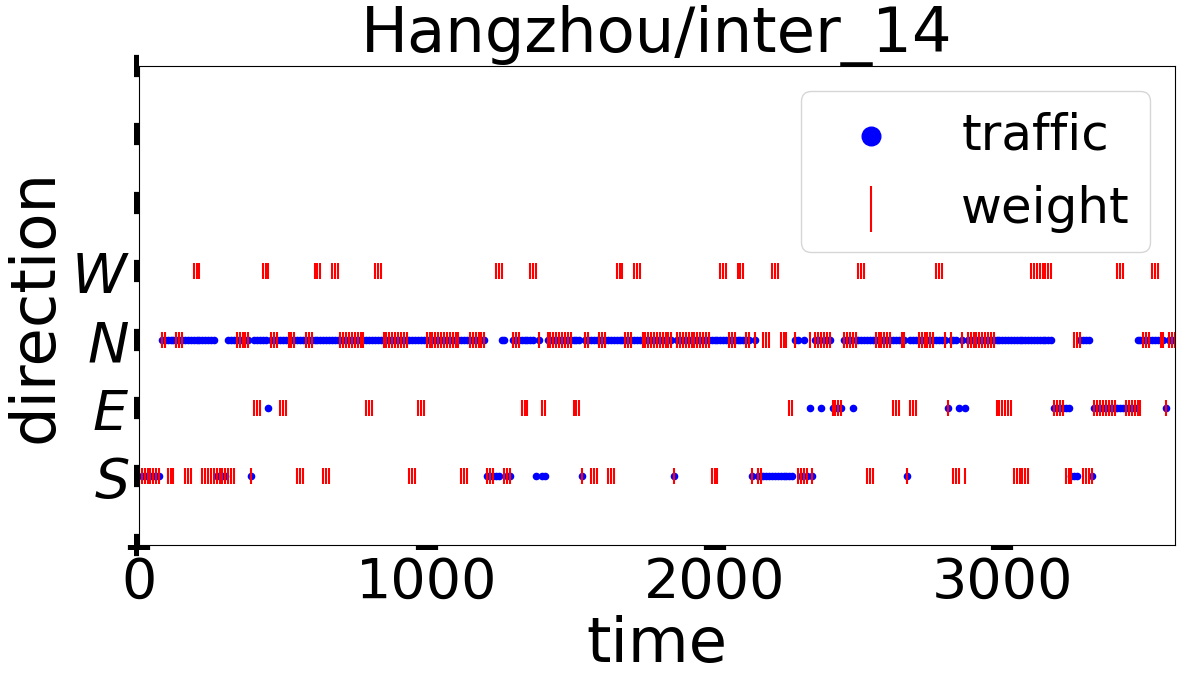

Values plotted in this chart, from the file beside it:
, time, action_1, action_2, action_3, action_4, state_1, state_2, state_3, state_4
0, 10.0, 2.0, 0.0, 1.0, 0.0, 0.0, 0.0, 0.0, -1.0
1, 20.0, 2.0, 0.0, 1.0, 0.0, 0.0, 0.0, 0.0, -1.0
2, 30.0, 2.0, 0.0, 1.0, 0.0, 0.0, 0.0, 0.0, -1.0
3, 40.0, 2.0, 1.0, 2.0, 0.0, 0.0, 0.0, 0.0, -1.0
4, 50.0, 2.0, 1.0, 2.0, 0.0, 0.0, 0.0, 0.0, -1.0
5, 60.0, 2.0, 1.0, 2.0, 0.0, 0.0, 0.0, 0.0, -1.0
6, 70.0, 1.0, 2.0, 1.0, 1.0, 0.0, 0.0, 0.0, -1.0
7, 80.0, 1.0, 2.0, 1.0, 1.0, 0.0, 0.0, 1.0, -1.0
8, 90.0, 1.0, 2.0, 1.0, 1.0, 0.0, 0.0, 2.0, -1.0
9, 100.0, 1.0, 1.0, 0.0, 0.0, 0.0, 1.0, 2.0, -1.0
10, 110.0, 1.0, 1.0, 0.0, 0.0, 0.0, 1.0, 3.0, -1.0
11, 120.0, 1.0, 1.0, 0.0, 0.0, 0.0, 2.0, 4.0, -1.0
12, 130.0, 0.0, 0.0, 1.0, 0.0, 0.0, 2.0, 4.0, -1.0
13, 140.0, 0.0, 0.0, 1.0, 0.0, 0.0, 2.0, 4.0, -1.0
14, 150.0, 0.0, 0.0, 1.0, 0.0, 0.0, 2.0, 5.0, -1.0
15, 160.0, 1.0, 0.0, 0.0, 0.0, 0.0, 2.0, 5.0, -1.0
16, 170.0, 1.0, 0.0, 0.0, 0.0, 0.0, 4.0, 7.0, -1.0
17, 180.0, 1.0, 0.0, 0.0, 0.0, 0.0, 4.0, 7.0, -1.0
18, 190.0, 0.0, 0.0, 0.0, 1.0, 0.0, 4.0, 8.0, -1.0
19, 200.0, 0.0, 0.0, 0.0, 1.0, 0.0, 4.0, 9.0, -1.0
20, 210.0, 0.0, 0.0, 0.0, 1.0, 1.0, 4.0, 10.0, -1.0
21, 220.0, 1.0, 0.0, 0.0, 1.0, 2.0, 3.0, 7.0, -1.0
22, 230.0, 1.0, 0.0, 0.0, 1.0, 2.0, 3.0, 7.0, -1.0
23, 240.0, 1.0, 0.0, 0.0, 1.0, 5.0, 2.0, 8.0, -1.0
24, 250.0, 1.0, 1.0, 0.0, 0.0, 5.0, 2.0, 8.0, -1.0
25, 260.0, 1.0, 1.0, 0.0, 0.0, 5.0, 1.0, 6.0, -1.0
26, 270.0, 1.0, 1.0, 0.0, 0.0, 5.0, 2.0, 5.0, -1.0
27, 280.0, 1.0, 2.0, 2.0, 1.0, 5.0, 2.0, 4.0, -1.0
28, 290.0, 1.0, 2.0, 2.0, 1.0, 4.0, 2.0, 3.0, -1.0
29, 300.0, 1.0, 2.0, 2.0, 1.0, 4.0, 2.0, 4.0, -1.0
30, 310.0, 2.0, 1.0, 0.0, 0.0, 1.0, 1.0, 5.0, -1.0
31, 320.0, 2.0, 1.0, 0.0, 0.0, 0.0, 1.0, 7.0, -1.0
32, 330.0, 2.0, 1.0, 0.0, 0.0, 4.0, 2.0, 9.0, -1.0
33, 340.0, 0.0, 2.0, 1.0, 1.0, 5.0, 2.0, 11.0, -1.0
34, 350.0, 0.0, 2.0, 1.0, 1.0, 5.0, 3.0, 11.0, -1.0
35, 360.0, 0.0, 2.0, 1.0, 1.0, 6.0, 3.0, 12.0, -1.0
36, 370.0, 2.0, 2.0, 1.0, 0.0, 6.0, 4.0, 11.0, -1.0
37, 380.0, 2.0, 2.0, 1.0, 0.0, 6.0, 5.0, 8.0, -1.0
38, 390.0, 2.0, 2.0, 1.0, 0.0, 6.0, 6.0, 6.0, -1.0
39, 400.0, 0.0, 2.0, 0.0, 2.0, 3.0, 5.0, 10.0, -1.0
40, 410.0, 0.0, 2.0, 0.0, 2.0, 2.0, 5.0, 8.0, -1.0
41, 420.0, 0.0, 2.0, 0.0, 2.0, 2.0, 6.0, 10.0, -1.0
42, 430.0, 0.0, 0.0, 0.0, 1.0, 4.0, 6.0, 9.0, -1.0
43, 440.0, 0.0, 0.0, 0.0, 1.0, 4.0, 7.0, 8.0, -1.0
44, 450.0, 0.0, 0.0, 0.0, 1.0, 4.0, 10.0, 8.0, -1.0
45, 460.0, 0.0, 1.0, 1.0, 0.0, 5.0, 7.0, 10.0, -1.0
46, 470.0, 0.0, 1.0, 1.0, 0.0, 6.0, 7.0, 11.0, -1.0
47, 480.0, 0.0, 1.0, 1.0, 0.0, 7.0, 8.0, 13.0, -1.0
48, 490.0, 0.0, 1.0, 0.0, 0.0, 7.0, 8.0, 11.0, -1.0
49, 500.0, 0.0, 1.0, 0.0, 0.0, 5.0, 5.0, 11.0, -1.0
50, 510.0, 0.0, 1.0, 0.0, 0.0, 3.0, 7.0, 11.0, -1.0
51, 520.0, 0.0, 0.0, 0.0, 0.0, 3.0, 4.0, 11.0, -1.0
52, 530.0, 0.0, 0.0, 0.0, 0.0, 5.0, 5.0, 11.0, -1.0
53, 540.0, 0.0, 0.0, 0.0, 0.0, 5.0, 5.0, 10.0, -1.0
54, 550.0, 1.0, 1.0, 0.0, 0.0, 6.0, 6.0, 9.0, -1.0
55, 560.0, 1.0, 1.0, 0.0, 0.0, 6.0, 6.0, 10.0, -1.0
56, 570.0, 1.0, 1.0, 0.0, 0.0, 6.0, 6.0, 8.0, -1.0
57, 580.0, 0.0, 0.0, 2.0, 2.0, 4.0, 6.0, 9.0, -1.0
58, 590.0, 0.0, 0.0, 2.0, 2.0, 6.0, 7.0, 12.0, -1.0
59, 600.0, 0.0, 0.0, 2.0, 2.0, 5.0, 7.0, 12.0, -1.0
... 300 more rows
